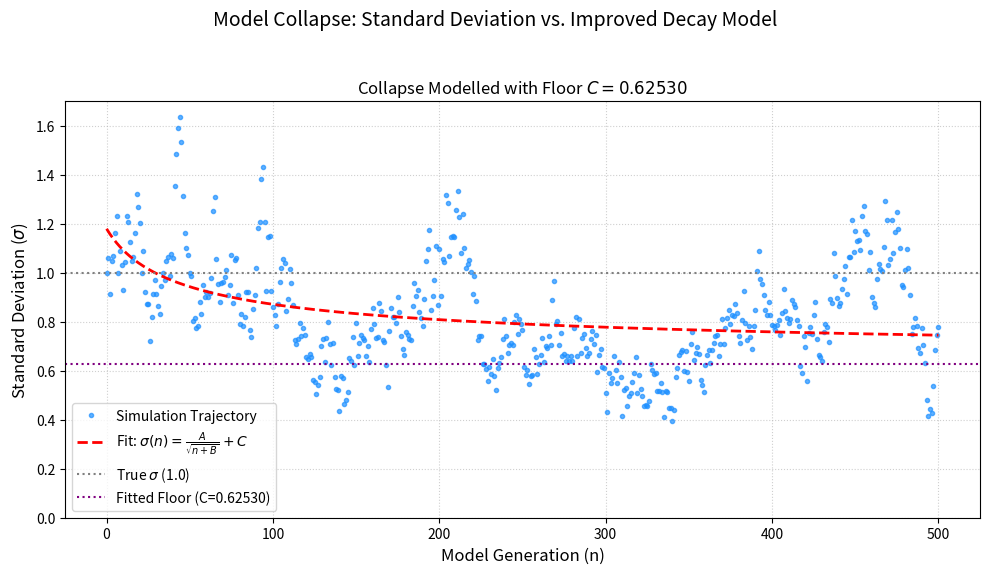

Source code (Python):
import numpy as np
import matplotlib.pyplot as plt
from scipy.optimize import curve_fit

NUM_GENERATIONS = 500
SAMPLE_SIZE = 50    
TRUE_SIGMA = 1.0   
X_SYNTHETIC = .95  

def variance_decay_solution(n, A, B, C):
    return A / np.sqrt(np.maximum(1.0, n + B)) + C

def simulate_model_collapse_and_fit_ode_solution(num_generations, sample_size, true_sigma, x_synthetic):
    
    synthetic_count = int(sample_size * x_synthetic)
    real_count = sample_size - synthetic_count

    sigma_history = []
    current_sigma = true_sigma
    sigma_history.append(current_sigma)

    print(f"--- Starting Simulation ({sample_size} samples/gen, {x_synthetic*100:.0f}% Synthetic) ---")

    for gen in range(1, num_generations + 1):
        
        synthetic_data = np.random.normal(loc=0.0, scale=current_sigma, size=synthetic_count)
        
        real_data = np.random.normal(loc=0.0, scale=true_sigma, size=real_count)
        
        mixed_data = np.concatenate([synthetic_data, real_data])
        next_sigma = np.std(mixed_data)
        
        if next_sigma < 1e-6:
             current_sigma = 0.0
             sigma_history.append(current_sigma)
             break

        current_sigma = next_sigma
        sigma_history.append(current_sigma)

    generations = np.arange(len(sigma_history))
    sigmas = np.array(sigma_history)
    
    fit_success = False
    popt = None
    try:
        popt, pcov = curve_fit(
            variance_decay_solution, 
            generations, 
            sigmas, 
            p0=[0.5, 1.0, 0.1], 
            maxfev=5000 
        )
        fitted_sigmas = variance_decay_solution(generations, *popt)
        fit_success = True
        
        A, B, C = popt
        print(f"\n--- Optimized Fit Parameters ---")
        print(f"Decay Amplitude (A): {A:.5f}")
        print(f"Initial Offset (B): {B:.3f}")
        print(f"Asymptotic Floor (C): {C:.5f}")
        print(f"Fitted Solution: sigma(n) = {A:.5f} / sqrt(n + {B:.3f}) + {C:.5f}")

    except RuntimeError:
        print("\nWarning: Curve fit failed. Plotting simulation only.")
    
    
    fig, ax1 = plt.subplots(1, 1, figsize=(10, 6))
    
    title = 'Model Collapse: Standard Deviation vs. Improved Decay Model'
    fig.suptitle(title, fontsize=14)

    ax1.plot(generations, sigmas, marker='.', linestyle='', 
             color='#1e90ff', label='Simulation Trajectory', alpha=0.7)
    
    if fit_success:
        ode_label = r'Fit: $\sigma(n) = \frac{A}{\sqrt{n + B}} + C$'
        ax1.plot(generations, fitted_sigmas, color='red', linestyle='--', linewidth=2,
                 label=ode_label)
        ax1.set_title(f'Collapse Modelled with Floor $C={C:.5f}$', fontsize=12)

    ax1.axhline(TRUE_SIGMA, color='gray', linestyle=':', label=f'True $\sigma$ ({TRUE_SIGMA})')
    ax1.axhline(C, color='purple', linestyle=':', label=f'Fitted Floor (C={C:.5f})')
    ax1.set_xlabel('Model Generation (n)', fontsize=12)
    ax1.set_ylabel('Standard Deviation ($\sigma$)', fontsize=12)
    ax1.set_ylim(bottom=0) 
    ax1.grid(True, linestyle=':', alpha=0.6)
    ax1.legend()
    
    plt.tight_layout(rect=[0, 0.03, 1, 0.95])
    plt.show()

if __name__ == "__main__":
    simulate_model_collapse_and_fit_ode_solution(NUM_GENERATIONS, SAMPLE_SIZE, TRUE_SIGMA, X_SYNTHETIC)
